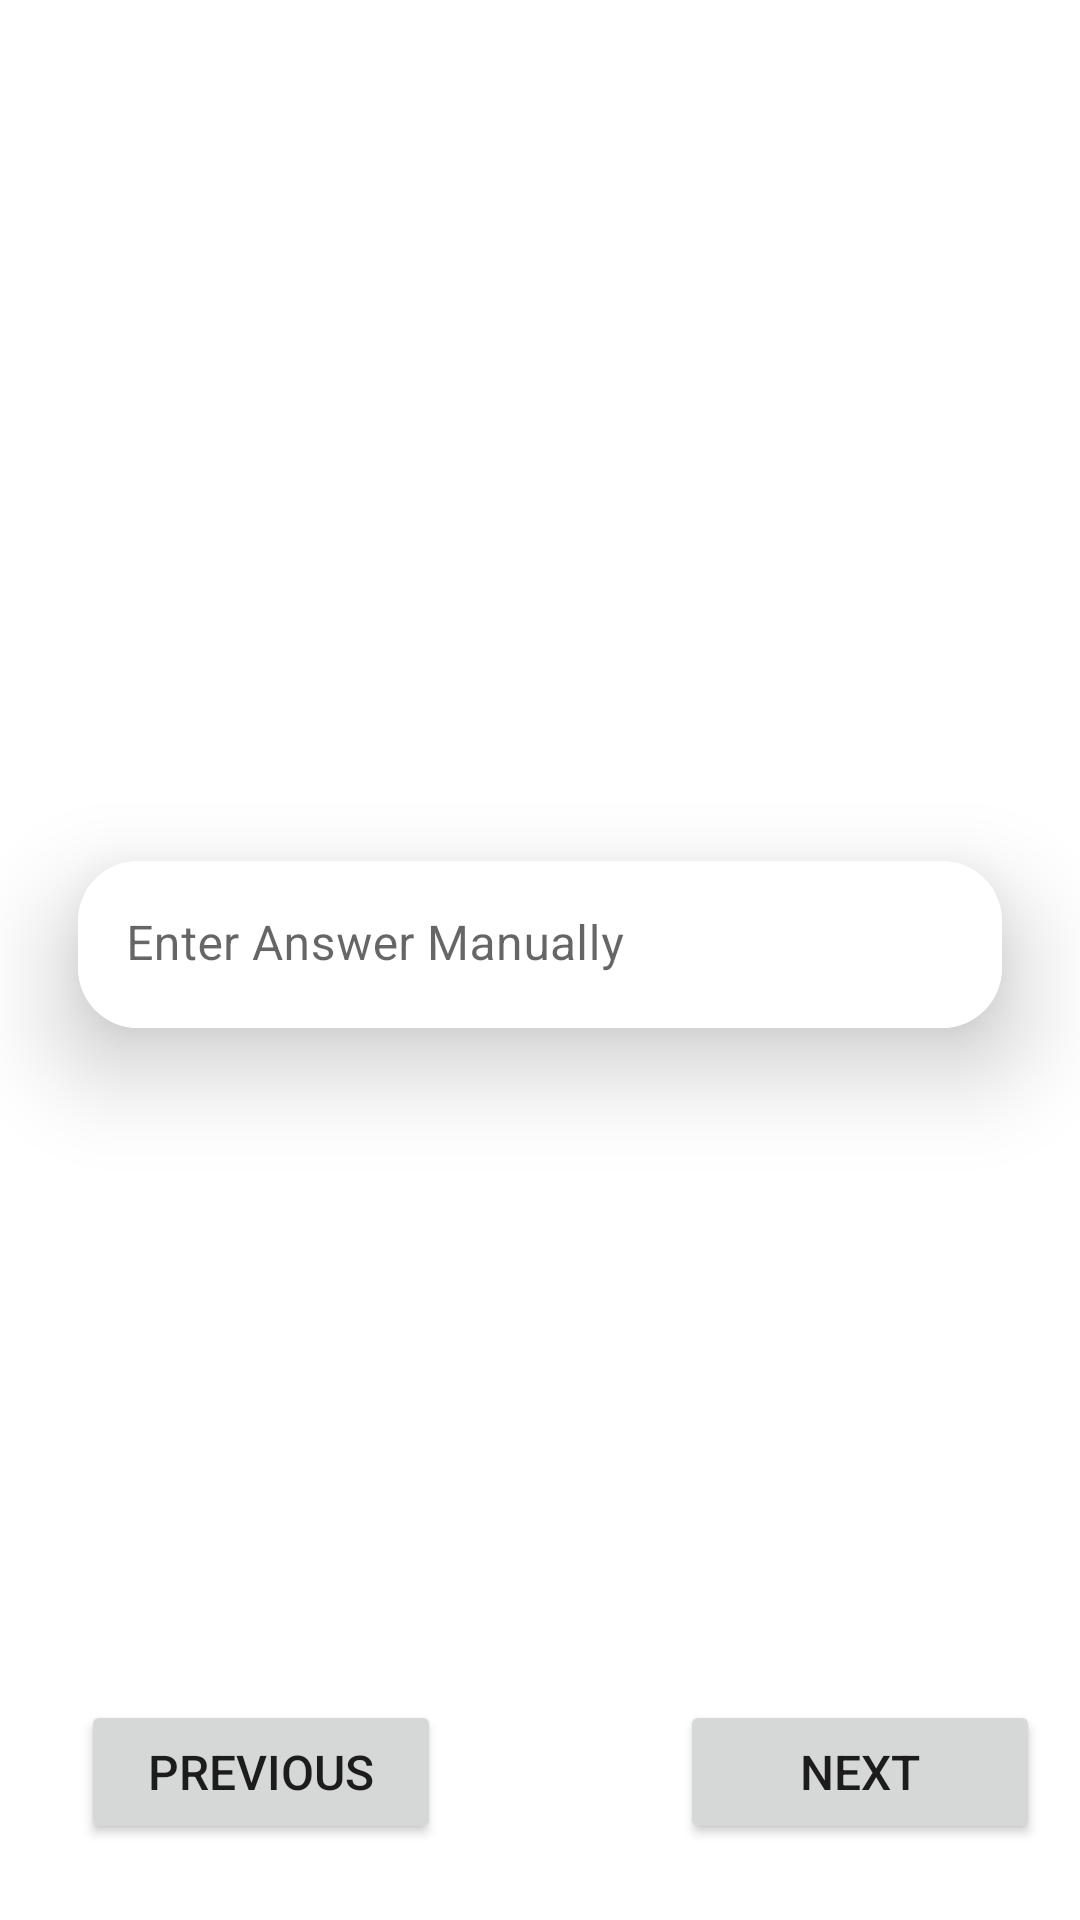

This screen was rendered from an Android layout file. Write that file and the resources it references.
<!-- AndroidManifest.xml: application theme Theme.TravelSurveyApp -->
<!-- res/layout/fragment_surveyquestions.xml -->
<?xml version="1.0" encoding="utf-8"?>
<androidx.constraintlayout.widget.ConstraintLayout xmlns:android="http://schemas.android.com/apk/res/android"
    xmlns:app="http://schemas.android.com/apk/res-auto"
    xmlns:tools="http://schemas.android.com/tools"
    android:id="@+id/frameLayout5"
    android:layout_width="match_parent"
    android:layout_height="match_parent"
    tools:context=".fragments.surveyquestions">

    <ImageView
        android:id="@+id/imageView5"
        android:layout_width="wrap_content"
        android:layout_height="wrap_content"
        android:layout_marginTop="530dp"
        android:src="@drawable/wave__12_"
        app:layout_constraintEnd_toEndOf="parent"
        app:layout_constraintStart_toStartOf="parent"
        app:layout_constraintTop_toTopOf="parent" />

    <TextView
        android:id="@+id/question"
        android:layout_width="wrap_content"
        android:layout_height="wrap_content"
        android:layout_marginLeft="10dp"
        android:layout_marginRight="10dp"
        android:fontFamily="@font/archivo_bold"
        android:textAlignment="center"
        android:textSize="20sp"
        android:textStyle="bold"
        app:layout_constraintBottom_toTopOf="@+id/ansrv"
        app:layout_constraintEnd_toEndOf="parent"
        app:layout_constraintHorizontal_bias="0.498"
        app:layout_constraintStart_toStartOf="parent"
        app:layout_constraintTop_toTopOf="parent"
        app:layout_constraintVertical_bias="0.63"
        tools:text="ddf" />

    <androidx.recyclerview.widget.RecyclerView
        android:id="@+id/ansrv"
        android:layout_width="match_parent"
        android:layout_height="390dp"
        app:layout_constraintBottom_toBottomOf="parent"
        app:layout_constraintTop_toTopOf="parent"
        app:layout_constraintVertical_bias="0.533"
        tools:layout_editor_absoluteX="2dp" >

    </androidx.recyclerview.widget.RecyclerView>

    <ImageView
        android:id="@+id/imageView14"
        android:layout_width="wrap_content"
        android:layout_height="wrap_content"
        android:layout_marginBottom="716dp"
        android:src="@drawable/wave__10_"
        app:layout_constraintBottom_toBottomOf="parent"
        app:layout_constraintEnd_toEndOf="parent"
        app:layout_constraintHorizontal_bias="0.0"
        app:layout_constraintStart_toStartOf="parent" />

    <Button
        android:id="@+id/next"
        android:layout_width="120dp"
        android:layout_height="wrap_content"
        android:text="Next"
        android:textSize="16dp"
        app:layout_constraintBottom_toBottomOf="parent"
        app:layout_constraintEnd_toEndOf="parent"
        app:layout_constraintHorizontal_bias="0.945"
        app:layout_constraintStart_toStartOf="parent"
        app:layout_constraintTop_toTopOf="parent"
        app:layout_constraintVertical_bias="0.957" />

    <Button
        android:id="@+id/previous"
        android:layout_width="120dp"
        android:layout_height="wrap_content"
        android:text="previous"
        android:textSize="16sp"
        app:layout_constraintBottom_toBottomOf="parent"
        app:layout_constraintEnd_toEndOf="parent"
        app:layout_constraintHorizontal_bias="0.113"
        app:layout_constraintStart_toStartOf="parent"
        app:layout_constraintTop_toTopOf="parent"
        app:layout_constraintVertical_bias="0.957" />

    <androidx.cardview.widget.CardView
        android:id="@+id/card"
        android:layout_width="match_parent"
        android:layout_height="wrap_content"
        app:cardCornerRadius="20dp"
        app:cardElevation="20dp"
        app:cardMaxElevation="20dp"
        app:cardUseCompatPadding="true"
        app:layout_constraintBottom_toBottomOf="parent"
        app:layout_constraintEnd_toEndOf="parent"
        app:layout_constraintStart_toStartOf="parent"
        app:layout_constraintTop_toTopOf="parent"
        app:layout_constraintVertical_bias="0.49">

        <com.google.android.material.textfield.TextInputLayout
            android:layout_width="match_parent"
            android:layout_height="wrap_content"
            app:boxBackgroundColor="#FFFFFF"
            app:boxStrokeWidth="0dp"
            app:boxStrokeWidthFocused="0dp">

            <com.google.android.material.textfield.TextInputEditText
                android:id="@+id/answer"
                android:layout_width="match_parent"
                android:layout_height="wrap_content"
                android:hint="Enter Answer Manually "
                android:textAlignment="center" />
        </com.google.android.material.textfield.TextInputLayout>
    </androidx.cardview.widget.CardView>

</androidx.constraintlayout.widget.ConstraintLayout>
<!-- resources referenced by this layout -->
<resources>
  <!-- drawable wave__10_ (drawable) -->
  <vector xmlns:android="http://schemas.android.com/apk/res/android"
      android:width="1440dp"
      android:height="320dp"
      android:viewportWidth="1440"
      android:viewportHeight="320">
    <path
        android:pathData="M0,288L120,266.7C240,245 480,203 720,197.3C960,192 1200,224 1320,240L1440,256L1440,0L1320,0C1200,0 960,0 720,0C480,0 240,0 120,0L0,0Z"
        android:fillColor="#e7008a"/>
  </vector>
  <!-- drawable wave__12_ (drawable) -->
  <vector xmlns:android="http://schemas.android.com/apk/res/android"
      android:width="1440dp"
      android:height="320dp"
      android:viewportWidth="1440"
      android:viewportHeight="320">
    <path
        android:pathData="M0,96L60,112C120,128 240,160 360,165.3C480,171 600,149 720,122.7C840,96 960,64 1080,53.3C1200,43 1320,53 1380,58.7L1440,64L1440,320L1380,320C1320,320 1200,320 1080,320C960,320 840,320 720,320C600,320 480,320 360,320C240,320 120,320 60,320L0,320Z"
        android:fillColor="#e7008a"/>
  </vector>
  <style name="Theme.TravelSurveyApp" parent="Theme.MaterialComponents.DayNight.NoActionBar">
          
          <item name="colorPrimary">@color/pink</item>
          <item name="colorPrimaryVariant">@color/pink</item>
          <item name="colorOnPrimary">@color/white</item>
          
          <item name="colorSecondary">@color/teal_200</item>
          <item name="colorSecondaryVariant">@color/teal_700</item>
          <item name="colorOnSecondary">@color/black</item>
          
          <item name="android:statusBarColor">?attr/colorPrimaryVariant</item>
          <item name="android:navigationBarColor">@color/pink</item>
          
          
      </style>
  <color name="pink">#e7008a</color>
  <color name="white">#FFFFFFFF</color>
  <color name="teal_200">#FF03DAC5</color>
  <color name="teal_700">#FF018786</color>
  <color name="black">#FF000000</color>
</resources>
